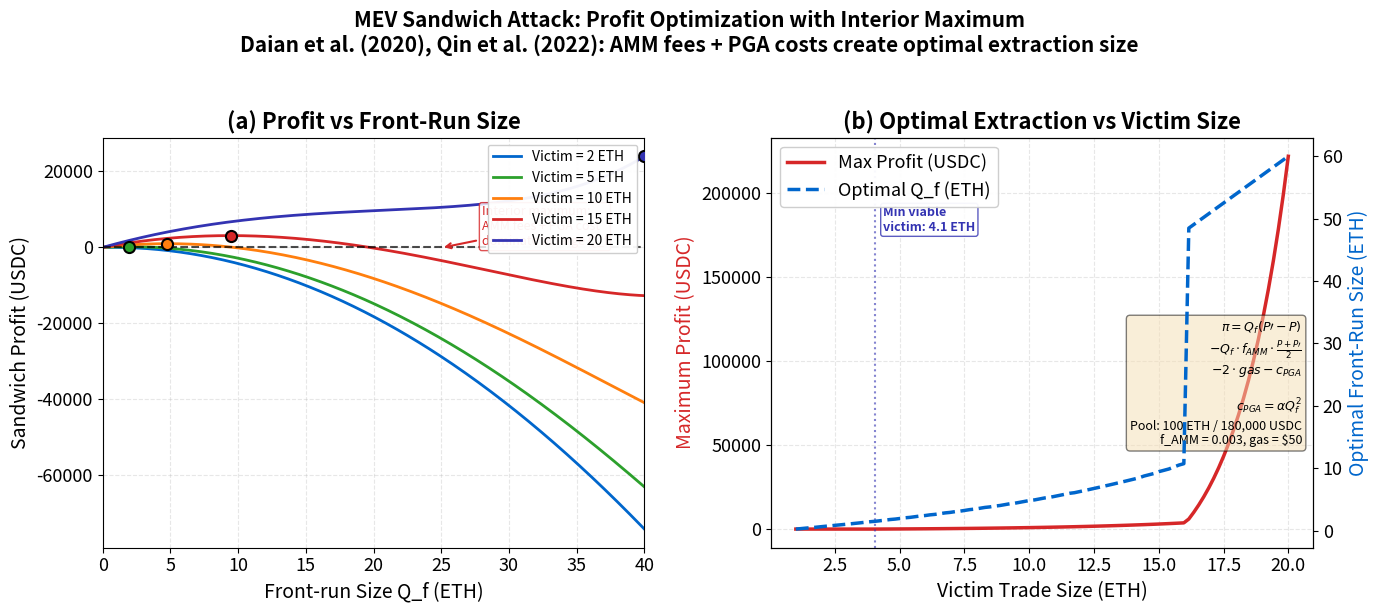

Generate this figure with matplotlib: (Note: this script raises an exception after producing the figure.)
r"""MEV Extraction Profit: Sandwich Attack with Interior Maximum
# Multi-panel override: comparative statics requires simultaneous visibility

Economic Model:
  Sandwich profit: $\pi = Q_f \cdot (P' - P) - Q_f \cdot f_{AMM} \cdot (P + P')/2 - 2 \cdot gas - c_{PGA}$
  where $c_{PGA} = 0.5 \cdot \pi$ (priority gas auction cost, quadratic in Q_f)
  Pool: 100 ETH / 180,000 USDC. f_AMM = 0.003. gas = 50 USD.
  Victim trade: 1..20 ETH. Interior maximum from AMM fees + quadratic PGA cost.
  Based on Daian et al. (2020), Qin et al. (2022).

  Panel (a): Profit vs front-run size for different victim sizes.
  Panel (b): Optimal front-run and max profit vs victim size.
"""
import matplotlib.pyplot as plt
import numpy as np
from pathlib import Path

np.random.seed(42)

plt.rcParams.update({
    'font.size': 14, 'axes.labelsize': 14, 'axes.titlesize': 16,
    'xtick.labelsize': 13, 'ytick.labelsize': 13, 'legend.fontsize': 13,
    'figure.figsize': (14, 6), 'figure.dpi': 150
})

MLPURPLE = '#3333B2'
MLBLUE = '#0066CC'
MLORANGE = '#FF7F0E'
MLGREEN = '#2CA02C'
MLRED = '#D62728'
MLLAVENDER = '#ADADE0'

# --- Pool parameters ---
x0 = 100.0     # ETH reserve
y0 = 180000.0  # USDC reserve
k = x0 * y0    # Constant product: 18,000,000
P0 = y0 / x0   # Initial price: 1800 USDC/ETH
f_AMM = 0.003  # 0.3% AMM fee
gas = 50.0      # Gas cost per transaction (USD)
pga_coeff = 50.0  # PGA quadratic coefficient: c_PGA = pga_coeff * Q_f^2 (high competition)


def sandwich_profit(Q_f, Q_victim):
    """Calculate sandwich profit with AMM fees and quadratic PGA cost.

    Interior maximum exists because:
    - Revenue grows sub-linearly (AMM price impact is concave in Q_f)
    - AMM fees grow linearly with Q_f
    - PGA cost grows quadratically with Q_f
    """
    if Q_f <= 0 or Q_f >= x0 * 0.8:
        return -np.inf, 0, 0

    # Step 1: Front-run - buy Q_f ETH
    # Trader sends USDC, receives Q_f ETH (after fee)
    x1 = x0 - Q_f
    y1 = k / x1
    cost_front = (y1 - y0)  # USDC cost before fee
    amm_fee_front = cost_front * f_AMM
    total_cost_front = cost_front + amm_fee_front
    P_after_front = y1 / x1

    # Step 2: Victim buys Q_victim ETH
    x2 = x1 - Q_victim
    if x2 <= 0:
        return -np.inf, 0, 0
    y2 = k / x2
    P_after_victim = y2 / x2

    # Step 3: Back-run - sell Q_f ETH back
    x3 = x2 + Q_f
    y3 = k / x3
    revenue_back = (y2 - y3)
    amm_fee_back = revenue_back * f_AMM
    total_revenue_back = revenue_back - amm_fee_back

    # Profit calculation
    gross = total_revenue_back - total_cost_front
    total_gas = 2 * gas
    c_pga = pga_coeff * Q_f**2  # Quadratic PGA cost
    profit = gross - total_gas - c_pga

    return profit, P_after_front, P_after_victim


# --- Panel (a): Profit curves for different victim sizes ---
victim_sizes_panel_a = [2, 5, 10, 15, 20]
victim_colors = [MLBLUE, MLGREEN, MLORANGE, MLRED, MLPURPLE]
Q_f_range = np.linspace(0.1, 40, 300)

fig, (ax1, ax2) = plt.subplots(1, 2, figsize=(14, 6))

for Q_v, color in zip(victim_sizes_panel_a, victim_colors):
    profits = [sandwich_profit(qf, Q_v)[0] for qf in Q_f_range]
    profits = np.array(profits)
    # Replace -inf with nan for plotting
    profits[profits < -1e6] = np.nan
    ax1.plot(Q_f_range, profits, color=color, linewidth=2, label=f'Victim = {Q_v} ETH')

    # Mark optimal
    valid = ~np.isnan(profits)
    if np.any(valid):
        opt_idx = np.nanargmax(profits)
        if profits[opt_idx] > 0:
            ax1.plot(Q_f_range[opt_idx], profits[opt_idx], 'o', color=color,
                     markersize=8, markeredgecolor='black', markeredgewidth=1.5, zorder=5)

ax1.axhline(y=0, color='black', linestyle='--', linewidth=1.5, alpha=0.7)
ax1.set_xlabel('Front-run Size Q_f (ETH)')
ax1.set_ylabel('Sandwich Profit (USDC)')
ax1.set_title('(a) Profit vs Front-Run Size', fontweight='bold')
ax1.legend(loc='upper right', fontsize=10, framealpha=0.95)
ax1.grid(alpha=0.3, linestyle='--')
ax1.set_xlim(0, 40)

# Annotate interior maximum
ax1.annotate('Interior maximum:\nAMM fees + PGA cost\ndominate at large Q_f',
             xy=(25, -200), xytext=(28, 500),
             fontsize=9, color=MLRED,
             arrowprops=dict(arrowstyle='->', color=MLRED, lw=1.5),
             bbox=dict(boxstyle='round,pad=0.2', facecolor='white', edgecolor=MLRED, alpha=0.8))

# --- Panel (b): Optimal Q_f and max profit vs victim size ---
victim_range = np.linspace(1, 20, 100)
opt_qf = []
max_profit = []

for Q_v in victim_range:
    best_profit = -np.inf
    best_qf = 0
    for qf in np.linspace(0.1, min(Q_v * 3, x0 * 0.7), 500):
        p, _, _ = sandwich_profit(qf, Q_v)
        if p > best_profit:
            best_profit = p
            best_qf = qf
    opt_qf.append(best_qf)
    max_profit.append(max(best_profit, 0))

opt_qf = np.array(opt_qf)
max_profit = np.array(max_profit)

ax2_twin = ax2.twinx()

line1, = ax2.plot(victim_range, max_profit, color=MLRED, linewidth=2.5,
                  label='Max Profit (USDC)')
line2, = ax2_twin.plot(victim_range, opt_qf, color=MLBLUE, linewidth=2.5,
                       linestyle='--', label='Optimal Q_f (ETH)')

ax2.set_xlabel('Victim Trade Size (ETH)')
ax2.set_ylabel('Maximum Profit (USDC)', color=MLRED)
ax2_twin.set_ylabel('Optimal Front-Run Size (ETH)', color=MLBLUE)
ax2.set_title('(b) Optimal Extraction vs Victim Size', fontweight='bold')

# Combine legends
lines = [line1, line2]
labels = [l.get_label() for l in lines]
ax2.legend(lines, labels, loc='upper left', framealpha=0.95)
ax2.grid(alpha=0.3, linestyle='--')

# Add profit equation
ax2.text(0.98, 0.4, r'$\pi = Q_f(P\prime - P)$' + '\n' +
         r'$- Q_f \cdot f_{AMM} \cdot \frac{P + P\prime}{2}$' + '\n' +
         r'$- 2 \cdot gas - c_{PGA}$' + '\n\n' +
         r'$c_{PGA} = \alpha Q_f^2$' + '\n' +
         f'Pool: {x0:.0f} ETH / {y0:,.0f} USDC\n'
         f'f_AMM = {f_AMM}, gas = ${gas:.0f}',
         transform=ax2.transAxes, fontsize=9, va='center', ha='right',
         bbox=dict(boxstyle='round', facecolor='wheat', alpha=0.5))

# Mark minimum viable victim size
min_viable_idx = np.argmax(max_profit > 0)
if max_profit[min_viable_idx] > 0:
    min_victim = victim_range[min_viable_idx]
    ax2.axvline(x=min_victim, color=MLPURPLE, linestyle=':', linewidth=1.5, alpha=0.6)
    ax2.text(min_victim + 0.3, max(max_profit) * 0.8,
             f'Min viable\nvictim: {min_victim:.1f} ETH',
             fontsize=9, color=MLPURPLE, fontweight='bold',
             bbox=dict(boxstyle='round,pad=0.2', facecolor='white',
                       edgecolor=MLPURPLE, alpha=0.8))

fig.suptitle('MEV Sandwich Attack: Profit Optimization with Interior Maximum\n'
             'Daian et al. (2020), Qin et al. (2022): AMM fees + PGA costs create optimal extraction size',
             fontsize=15, fontweight='bold', y=1.02)

plt.tight_layout()
plt.savefig(Path(__file__).parent / 'chart.pdf', dpi=300, bbox_inches='tight')
plt.savefig(Path(__file__).parent / 'chart.png', dpi=150, bbox_inches='tight')
plt.close()
print("Chart saved to chart.pdf and chart.png")
